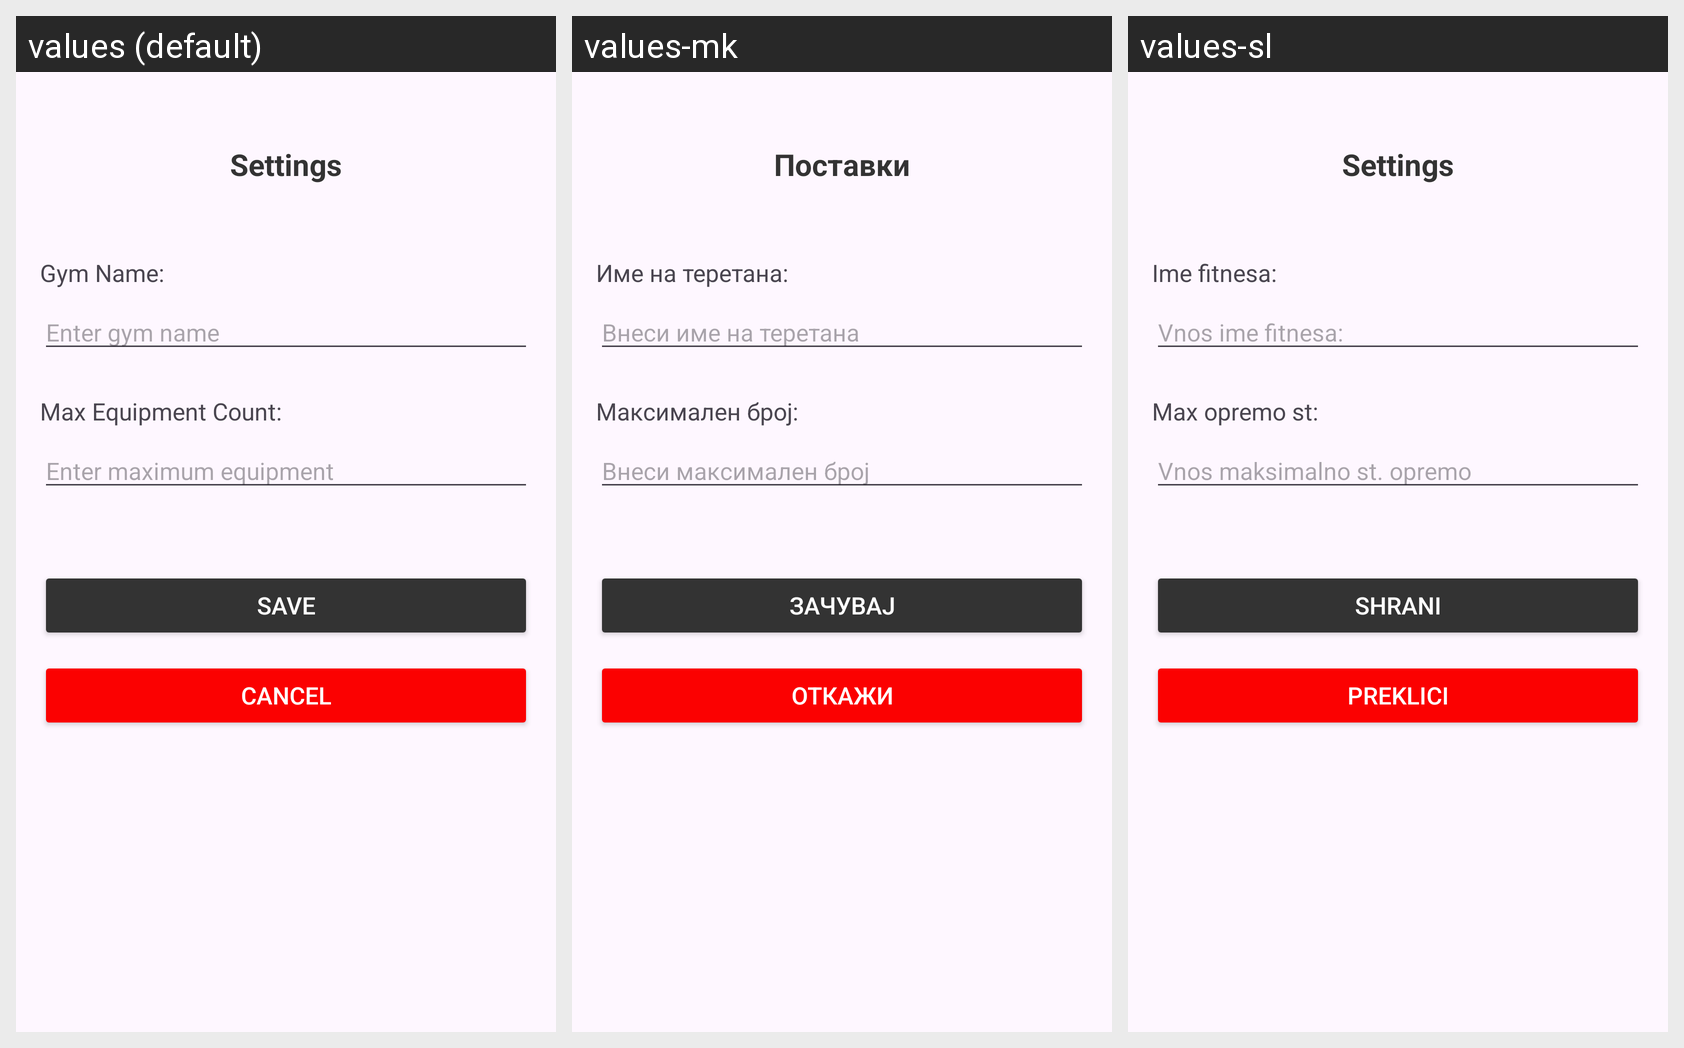

The Android screen below is rendered under several locales of the same app. Produce the string resources it draws, with the default and per-locale values.
Android screen res/layout/activity_settings.xml rendered under 3 locales, left to right: values (default), values-mk, values-sl. Device: Nexus 5 (rendered at 1080×1920; each locale shown at half size, 540×960, under a caption strip naming it); theme Theme.FitnessCenterApp.
Strings drawn on this screen, with the default value and each locale's value (text and hints the layout hard-codes appear in the picture but are not listed):

settings
  values: Settings
  values-mk: Поставки
  values-sl: Settings

gym_name
  values: Gym Name:
  values-mk: Име на теретана:
  values-sl: Ime fitnesa:

enter_gym_name
  values: Enter gym name
  values-mk: Внеси име на теретана
  values-sl: Vnos ime fitnesa:

max_equipment_count
  values: Max Equipment Count:
  values-mk: Максимален број:
  values-sl: Max opremo st:

enter_maximum_equipment
  values: Enter maximum equipment
  values-mk: Внеси максимален број
  values-sl: Vnos maksimalno st. opremo

save
  values: Save
  values-mk: Зачувај
  values-sl: Shrani

cancel
  values: Cancel
  values-mk: Откажи
  values-sl: Preklici
